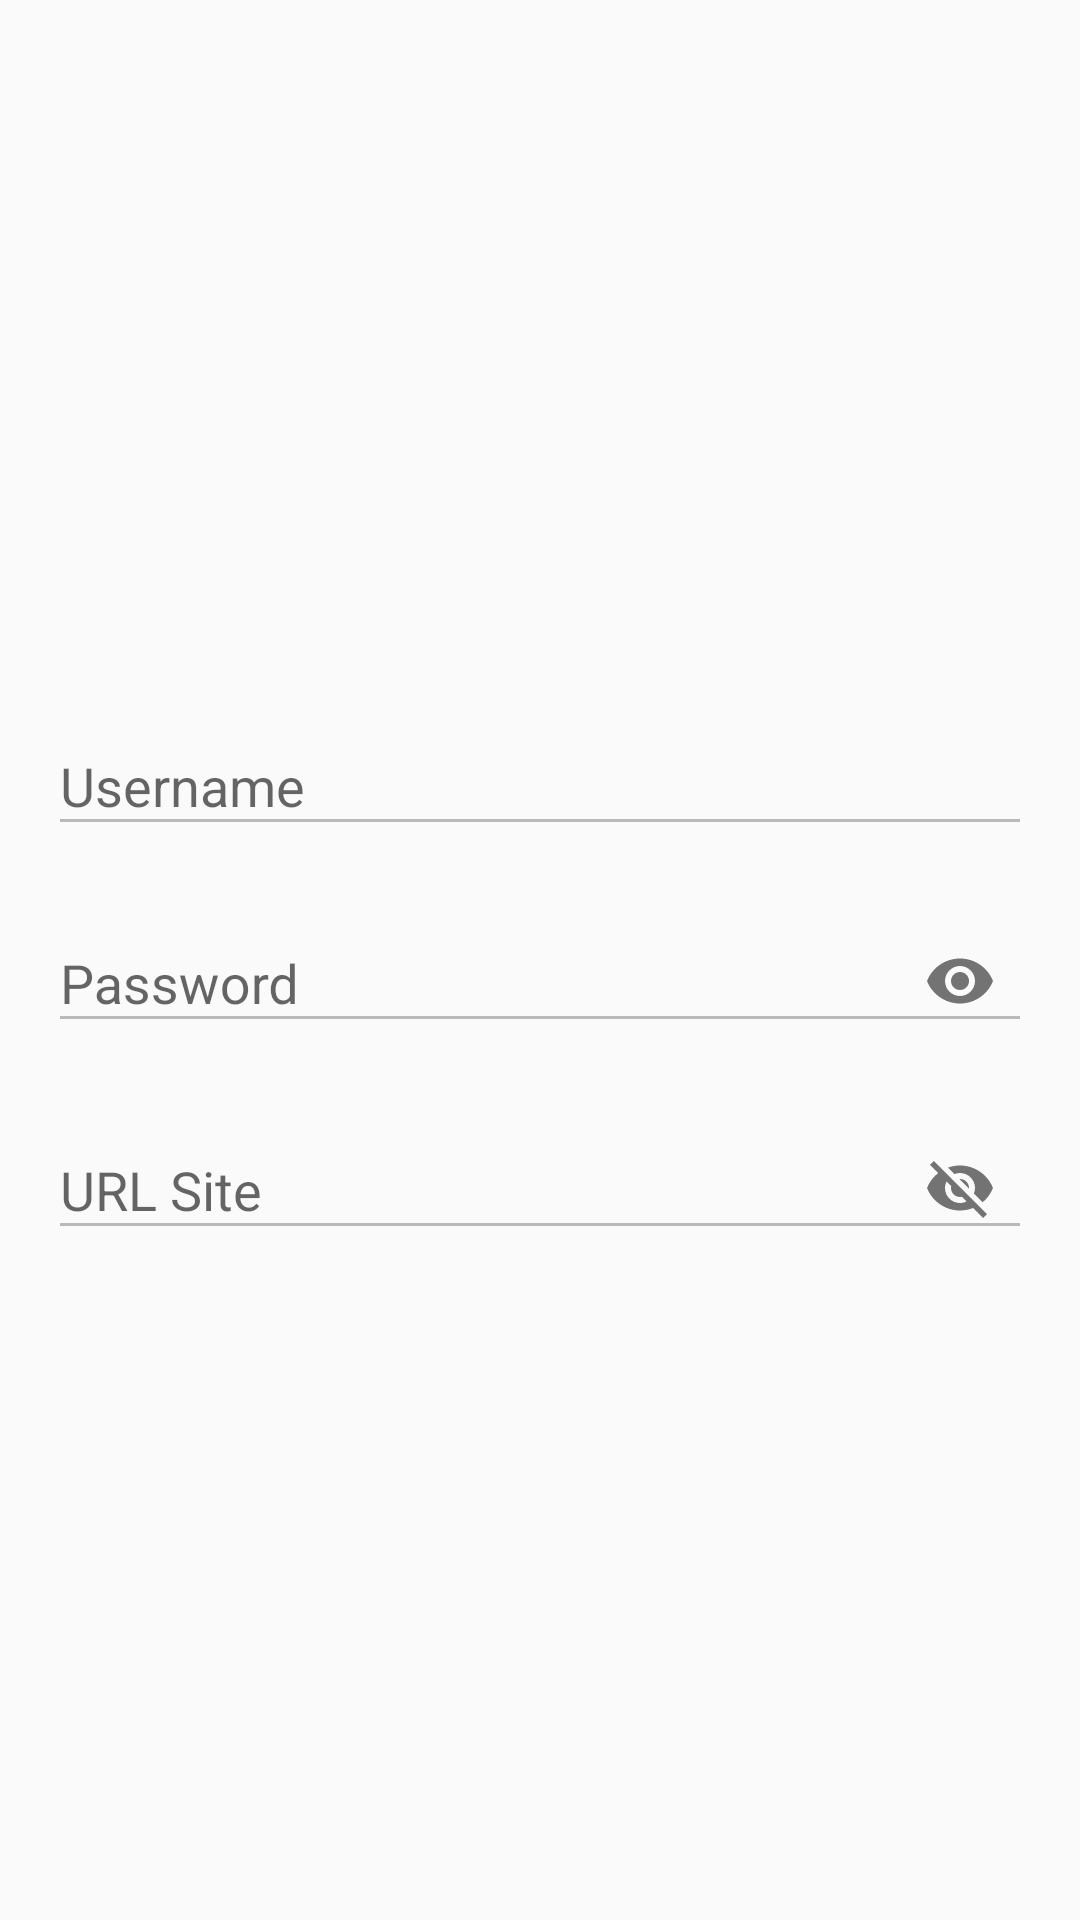

Reconstruct the res/layout file that produces this screen, plus the resources it refers to.
<!-- AndroidManifest.xml: application theme AppTheme -->
<!-- res/layout/show_account_layout.xml -->
<?xml version="1.0" encoding="utf-8"?>
<LinearLayout
    xmlns:android="http://schemas.android.com/apk/res/android"
    xmlns:app="http://schemas.android.com/apk/res-auto"
    android:layout_width="match_parent"
    android:layout_height="match_parent"
    android:layout_gravity="center"
    android:gravity="center"
    android:orientation="vertical"
    android:padding="16dp">

    <com.google.android.material.textfield.TextInputLayout
        android:id="@+id/ip_show_username"
        android:layout_width="match_parent"
        android:layout_height="wrap_content"
        android:layout_marginTop="10dp">

        <EditText
            android:id="@+id/edt_show_username"
            android:layout_width="match_parent"
            android:layout_height="wrap_content"
            android:hint="@string/app_username"
            android:enabled="false"/>
    </com.google.android.material.textfield.TextInputLayout>

    <com.google.android.material.textfield.TextInputLayout
        android:id="@+id/ip_show_password"
        android:layout_width="match_parent"
        android:layout_height="wrap_content"
        android:layout_marginTop="10dp"
        app:passwordToggleEnabled="true">

        <EditText
            android:id="@+id/edt_show_password"
            android:layout_width="match_parent"
            android:layout_height="wrap_content"
            android:hint="@string/app_password"
            android:inputType="textPassword"
            android:enabled="false"/>
    </com.google.android.material.textfield.TextInputLayout>

    <com.google.android.material.textfield.TextInputLayout
        android:id="@+id/ip_show_url"
        android:layout_width="match_parent"
        android:layout_height="wrap_content"
        android:layout_marginTop="10dp"
        app:passwordToggleEnabled="true">

        <EditText
            android:id="@+id/edt_show_url"
            android:layout_width="match_parent"
            android:layout_height="wrap_content"
            android:hint="@string/app_url"
            android:enabled="false"/>
    </com.google.android.material.textfield.TextInputLayout>


</LinearLayout>
<!-- resources referenced by this layout -->
<resources>
  <string name="app_password">Password</string>
  <string name="app_url">URL Site</string>
  <string name="app_username">Username</string>
  <style name="AppTheme" parent="Theme.AppCompat.Light.DarkActionBar">
          
          <item name="colorPrimary">@color/colorPrimary</item>
          <item name="colorPrimaryDark">@color/colorPrimaryDark</item>
          <item name="colorAccent">@color/colorAccent</item>
      </style>
  <color name="colorPrimary">#00abbd</color>
  <color name="colorPrimaryDark">#007b8d</color>
  <color name="colorAccent">#000000</color>
</resources>
